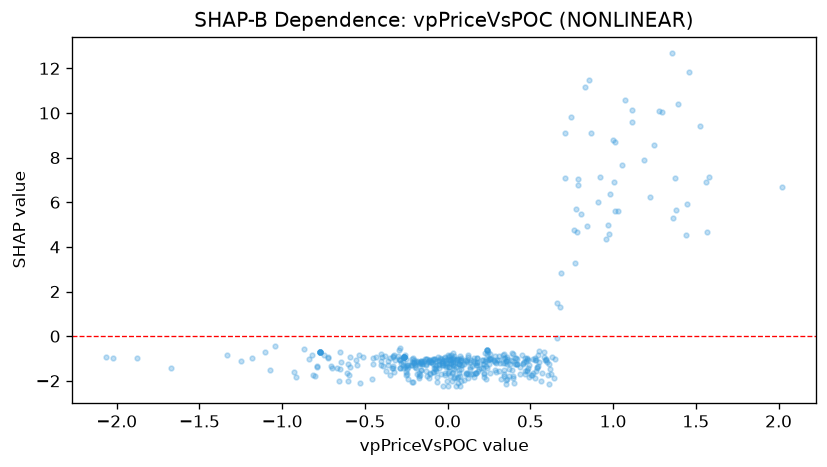

The table this chart was drawn from, first rows:
feature_value, shap_value
-1.248, -1.106
0.0064, -1.39
0.7883, 7.051
1.376, 7.083
1.56, 6.891
0.9798, 6.388
0.8453, 4.93
0.47, -1.707
0.4915, -1.278
-0.27, -1.313
1.279, 10.11
-0.7893, -1.391
0.3233, -1.919
0.2297, -1.933
-0.6014, -2.021
1.004, 6.889
-0.2684, -1.142
0.3849, -1.07
0.0679, -1.265
-0.133, -1.285
0.6213, -1.475
1.392, 10.42
1.456, 11.82
-2.025, -0.965
0.2879, -1.164
0.1329, -1.146
-1.18, -0.9748
-0.0777, -1.476
-0.6099, -1.637
-0.454, -1.226
-0.1611, -1.501
0.2927, -1.221
0.311, -0.8736
1.184, 7.912
0.3576, -1.909
0.3356, -1.217
-0.324, -1.621
0.3758, -1.247
0.1777, -1.183
0.6582, -0.09097
0.3929, -1.879
1.115, 9.617
0.4691, -0.9821
0.5963, -1.047
0.3873, -1.132
0.0402, -1.474
0.6814, 1.307
-0.2861, -1.437
-0.031, -1.286
-0.0109, -1.186
0.5371, -1.423
-0.2951, -1.02
0.477, -1.016
-0.0176, -1.747
0.0338, -1.243
0.0196, -1.215
-0.1912, -1.426
0.0495, -1.394
-0.1973, -1.373
1.526, 9.398
... 410 more rows
